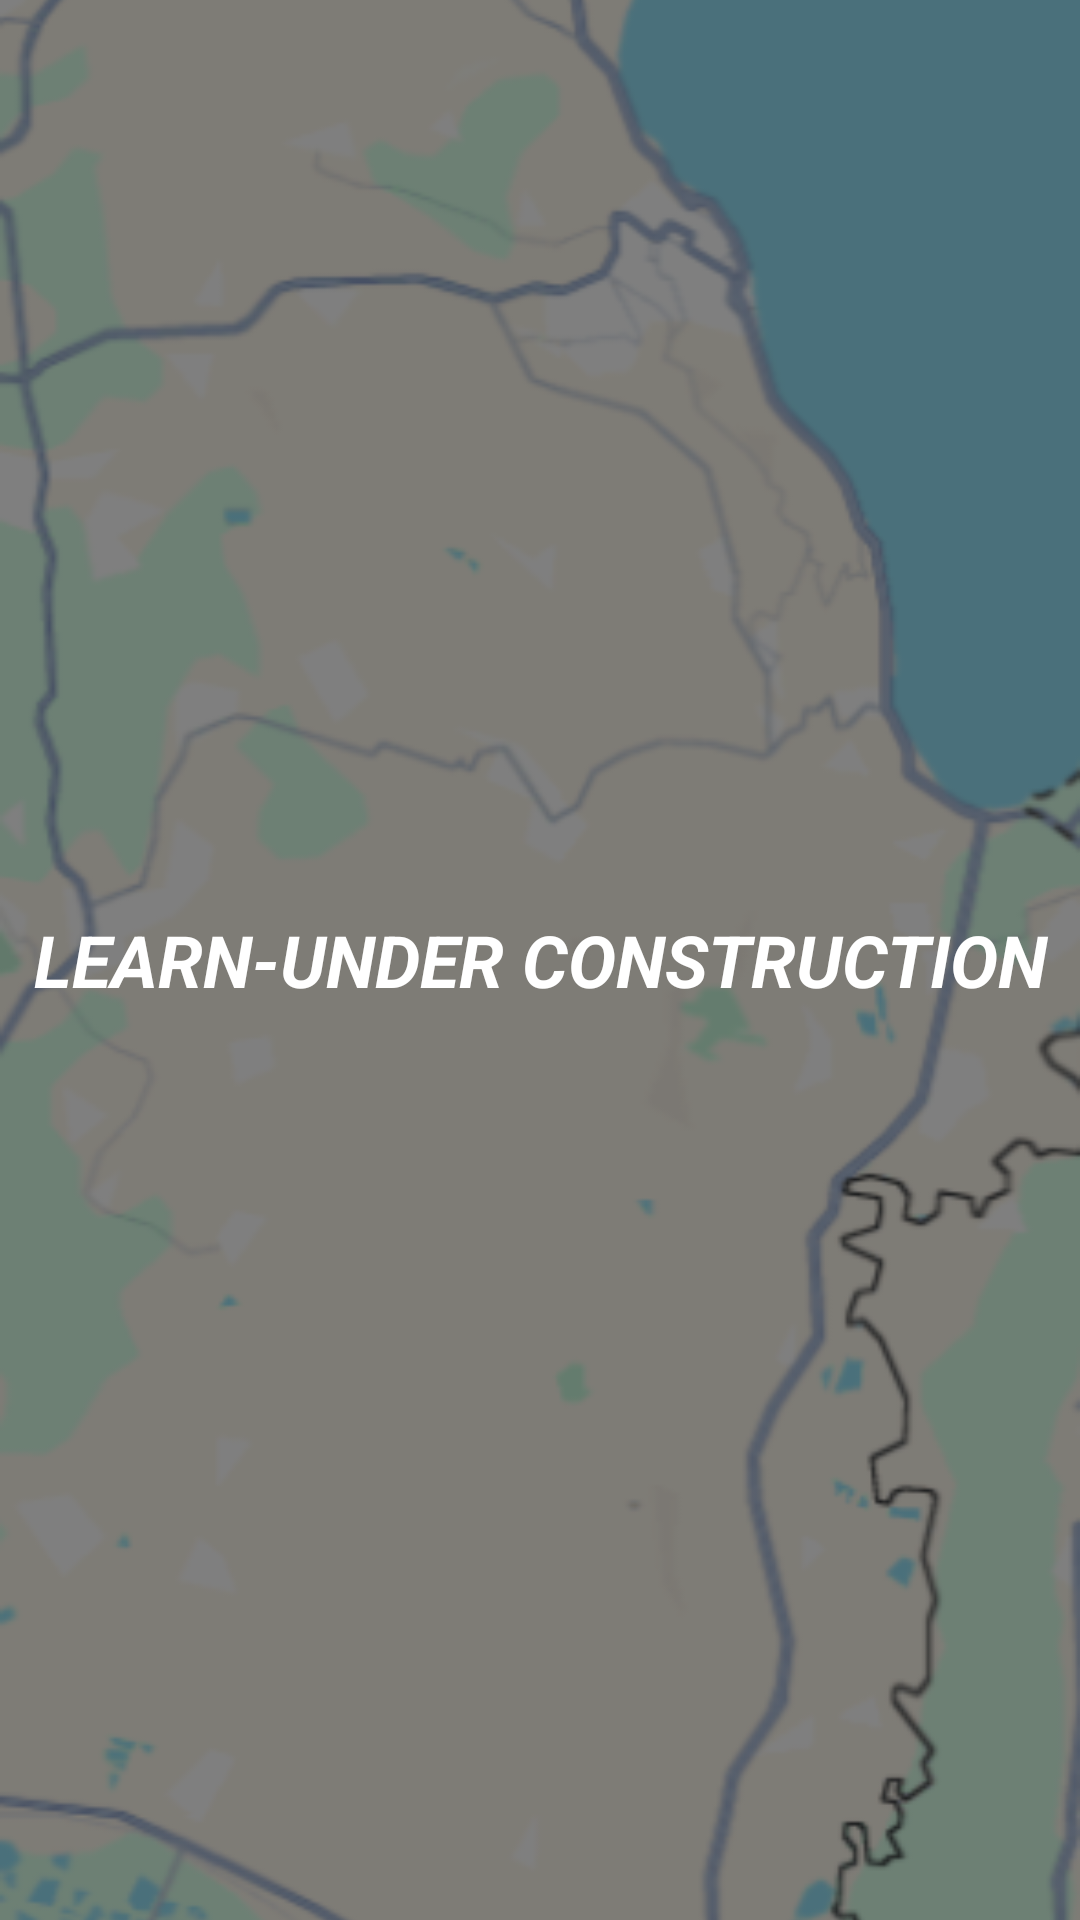

Layout XML and referenced resources for this Android screen:
<!-- AndroidManifest.xml: application theme Theme.GeoILGeoGuessrIsraelLearner -->
<!-- res/layout/fragment_learn.xml -->
<FrameLayout xmlns:android="http://schemas.android.com/apk/res/android"
    android:layout_width="match_parent"
    android:layout_height="match_parent"
    android:background="@color/primary">

    <ImageView
        android:layout_width="match_parent"
        android:layout_height="match_parent"
        android:src="@drawable/back4"
        android:scaleType="centerCrop" />

    <TextView
        android:layout_width="match_parent"
        android:layout_height="match_parent"
        android:gravity="center"
        android:text="LEARN-UNDER CONSTRUCTION"
        android:textColor="@color/white"
        android:textSize="24sp"
        android:textStyle="bold|italic" />


</FrameLayout>
<!-- resources referenced by this layout -->
<resources>
  <color name="primary">#21897E</color>
  <color name="white">#FFFFFF</color>
  <!-- drawable back4: png bitmap (drawable, 99655 bytes) -->
  <style name="Theme.GeoILGeoGuessrIsraelLearner" parent="Theme.Material3.DayNight.NoActionBar">
  
          <item name="android:statusBarColor">@color/primary</item>
          <item name="android:editTextColor">@color/black</item>
          <item name="android:windowLightStatusBar">false</item>
  
      </style>
  <color name="black">#000000</color>
</resources>
